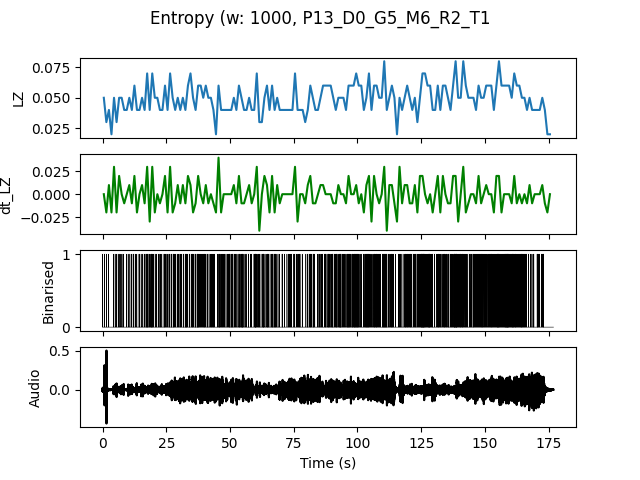

The data file committed next to this chart (first rows):
, t0, LZ, dt_LZ, IOI
0.0, 0.0, 0.04983, 0.0, 0.5
1.0, 1.0, 0.0299, -0.01993, 1.0
2.0, 2.0, 0.03986, 0.009966, 1.0
3.0, 3.0, 0.01993, -0.01993, 0.0
4.0, 4.0, 0.04983, 0.0299, 0.5
5.0, 5.0, 0.0299, -0.01993, 1.0
6.0, 6.0, 0.04983, 0.01993, 0.5
7.0, 7.0, 0.04983, 0.0, 0.5
8.0, 8.0, 0.03986, -0.009966, 1.0
9.0, 9.0, 0.03986, 0.0, 1.0
10.0, 10.0, 0.04983, 0.009966, 0.5
11.0, 11.0, 0.03986, -0.009966, 1.0
12.0, 12.0, 0.05979, 0.01993, 0.3333
13.0, 13.0, 0.03986, -0.01993, 1.0
14.0, 14.0, 0.03986, 0.0, 0.5
15.0, 15.0, 0.04983, 0.009966, 0.5
16.0, 16.0, 0.03986, -0.009966, 1.0
17.0, 17.0, 0.06976, 0.0299, 0.2
18.0, 18.0, 0.03986, -0.0299, 0.5
19.0, 19.0, 0.06976, 0.0299, 0.25
20.0, 20.0, 0.04983, -0.01993, 0.5
21.0, 21.0, 0.04983, 0.0, 0.5
22.0, 22.0, 0.03986, -0.009966, 0.5
23.0, 23.0, 0.03986, 0.0, 1.0
24.0, 24.0, 0.05979, 0.01993, 0.25
25.0, 25.0, 0.03986, -0.01993, 0.5
26.0, 26.0, 0.06976, 0.0299, 0.3333
27.0, 27.0, 0.04983, -0.01993, 0.3333
28.0, 28.0, 0.03986, -0.009966, 0.5
29.0, 29.0, 0.04983, 0.009966, 0.5
30.0, 30.0, 0.03986, -0.009966, 0.5
31.0, 31.0, 0.04983, 0.009966, 0.3333
32.0, 32.0, 0.03986, -0.009966, 0.3333
33.0, 33.0, 0.05979, 0.01993, 0.5
34.0, 34.0, 0.06976, 0.009966, 0.3333
35.0, 35.0, 0.04983, -0.01993, 0.3333
36.0, 36.0, 0.03986, -0.009966, 0.5
37.0, 37.0, 0.05979, 0.01993, 0.25
38.0, 38.0, 0.05979, 0.0, 0.3333
39.0, 39.0, 0.04983, -0.009966, 0.3333
40.0, 40.0, 0.05979, 0.009966, 0.3333
41.0, 41.0, 0.04983, -0.009966, 0.5
42.0, 42.0, 0.04983, 0.0, 0.3333
43.0, 43.0, 0.03986, -0.009966, 0.3333
44.0, 44.0, 0.01993, -0.01993, 0.0
45.0, 45.0, 0.05979, 0.03986, 0.25
46.0, 46.0, 0.03986, -0.01993, 0.3333
47.0, 47.0, 0.03986, 0.0, 0.5
48.0, 48.0, 0.03986, 0.0, 0.5
49.0, 49.0, 0.03986, 0.0, 0.25
50.0, 50.0, 0.03986, 0.0, 0.3333
51.0, 51.0, 0.04983, 0.009966, 0.5
52.0, 52.0, 0.03986, -0.009966, 0.5
53.0, 53.0, 0.05979, 0.01993, 0.3333
54.0, 54.0, 0.04983, -0.009966, 0.2
55.0, 55.0, 0.03986, -0.009966, 0.5
56.0, 56.0, 0.03986, 0.0, 1.0
57.0, 57.0, 0.04983, 0.009966, 0.3333
58.0, 58.0, 0.03986, -0.009966, 1.0
59.0, 59.0, 0.03986, 0.0, 0.3333
... 116 more rows
